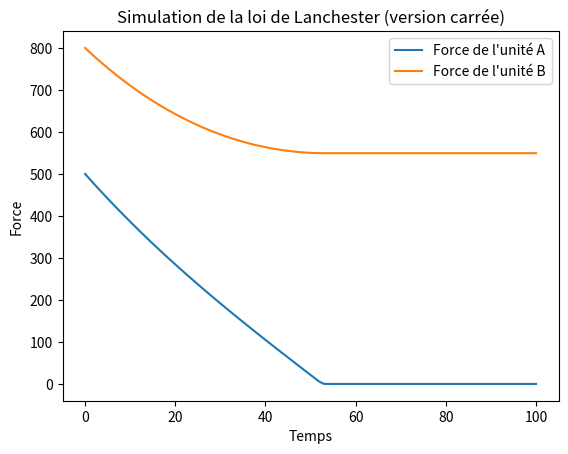

Here is the Python script that generated this plot:
import matplotlib.pyplot as plt
import random
def lanchester_square_law(force_a, force_b, alpha, beta, delta_t, duration):
    """
    Simule la loi de Lanchester (version carrée) pour deux forces en fonction du temps.

    :param force_a: Force initiale de l'unité A
    :param force_b: Force initiale de l'unité B
    :param alpha: Coefficient d'efficacité de l'unité A
    :param beta: Coefficient d'efficacité de l'unité B
    :param delta_t: Pas de temps pour la simulation
    :param duration: Durée totale de la simulation
    :return: Deux listes, une pour la force de l'unité A à chaque étape et une pour la force de l'unité B
    """
    forces_a = [force_a]
    forces_b = [force_b]

    for _ in range(int(duration / delta_t)):
        force_a -= beta * forces_b[-1] * delta_t
        force_b -= alpha * forces_a[-1] * delta_t

        # Assure que les forces ne deviennent pas négatives
        force_a = max(force_a, 0)
        force_b = max(force_b, 0)

        forces_a.append(force_a)
        forces_b.append(force_b)

    return forces_a, forces_b

def plot_forces(forces_a, forces_b):
    """
    Affiche un graphique représentant l'évolution des forces au fil du temps.

    :param forces_a: Liste des forces de l'unité A à chaque étape
    :param forces_b: Liste des forces de l'unité B à chaque étape
    """
    plt.plot(forces_a, label='Force de l\'unité A')
    plt.plot(forces_b, label='Force de l\'unité B')
    plt.xlabel('Temps')
    plt.ylabel('Force')
    plt.legend()
    plt.title('Simulation de la loi de Lanchester (version carrée)')
    plt.show()

# Paramètres de la simulation
force_initiale_a = 500
force_initiale_b = 800
coefficient_efficacite_a = 0.02
coefficient_efficacite_b = 0.015
pas_temps = 1
duree_simulation = 100

# Simulation
forces_A, forces_B = lanchester_square_law(force_initiale_a, force_initiale_b,
                                            coefficient_efficacite_a, coefficient_efficacite_b,
                                            pas_temps, duree_simulation)

# Affichage du graphique
plot_forces(forces_A, forces_B)
